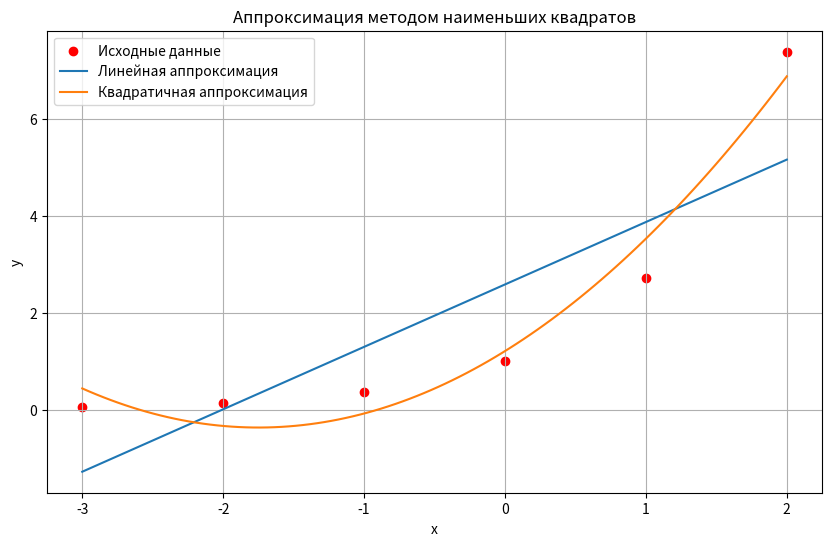

Python code for this plot:
import numpy as np
import matplotlib.pyplot as plt

x = np.array([-3.0, -2.0, -1.0, 0.0, 1.0, 2.0])
y = np.array([0.04979, 0.13534, 0.36788, 1.0, 2.7183, 7.3891])
#x = np.array([0.0, 1.7, 3.4, 5.1, 6.8, 8.5])
#y = np.array([0.0,1.3038, 1.8439, 2.2583, 2.6077, 2.9155])
n = len(x)

sum_x = np.sum(x)
sum_x2 = np.sum(x**2)
sum_x3 = np.sum(x**3)
sum_x4 = np.sum(x**4)
sum_y = np.sum(y)
sum_xy = np.sum(x * y)
sum_x2y = np.sum(x**2 * y)

A = np.array([[n, sum_x],
              [sum_x, sum_x2]])
b = np.array([sum_y, sum_xy])
a0, a1 = np.linalg.solve(A, b)

A = np.array([[n, sum_x, sum_x2],
              [sum_x, sum_x2, sum_x3],
              [sum_x2, sum_x3, sum_x4]])
b = np.array([sum_y, sum_xy, sum_x2y])
a0_q, a1_q, a2_q = np.linalg.solve(A, b)

def linear_poly(x):
    return a0 + a1 * x

def quadratic_poly(x):
    return a0_q + a1_q * x + a2_q * x**2

y_linear = linear_poly(x)
y_quadratic = quadratic_poly(x)

sse_linear = np.sum((y - y_linear)**2)
sse_quadratic = np.sum((y - y_quadratic)**2)

print("Линейная аппроксимация (1-я степень):")
print(f"y = {a0:.4f} + {a1:.4f} * x")
print(f"SSE = {sse_linear:.6f}\n")

print("Квадратичная аппроксимация (2-я степень):")
print(f"y = {a0_q:.4f} + {a1_q:.4f} * x + {a2_q:.4f} * x^2")
print(f"SSE = {sse_quadratic:.6f}")

plt.figure(figsize=(10, 6))
plt.scatter(x, y, color='red', label='Исходные данные')
x_plot = np.linspace(-3, 2, 100)
plt.plot(x_plot, linear_poly(x_plot), label='Линейная аппроксимация')
plt.plot(x_plot, quadratic_poly(x_plot), label='Квадратичная аппроксимация')
plt.xlabel('x')
plt.ylabel('y')
plt.legend()
plt.grid()
plt.title('Аппроксимация методом наименьших квадратов')
plt.show()
